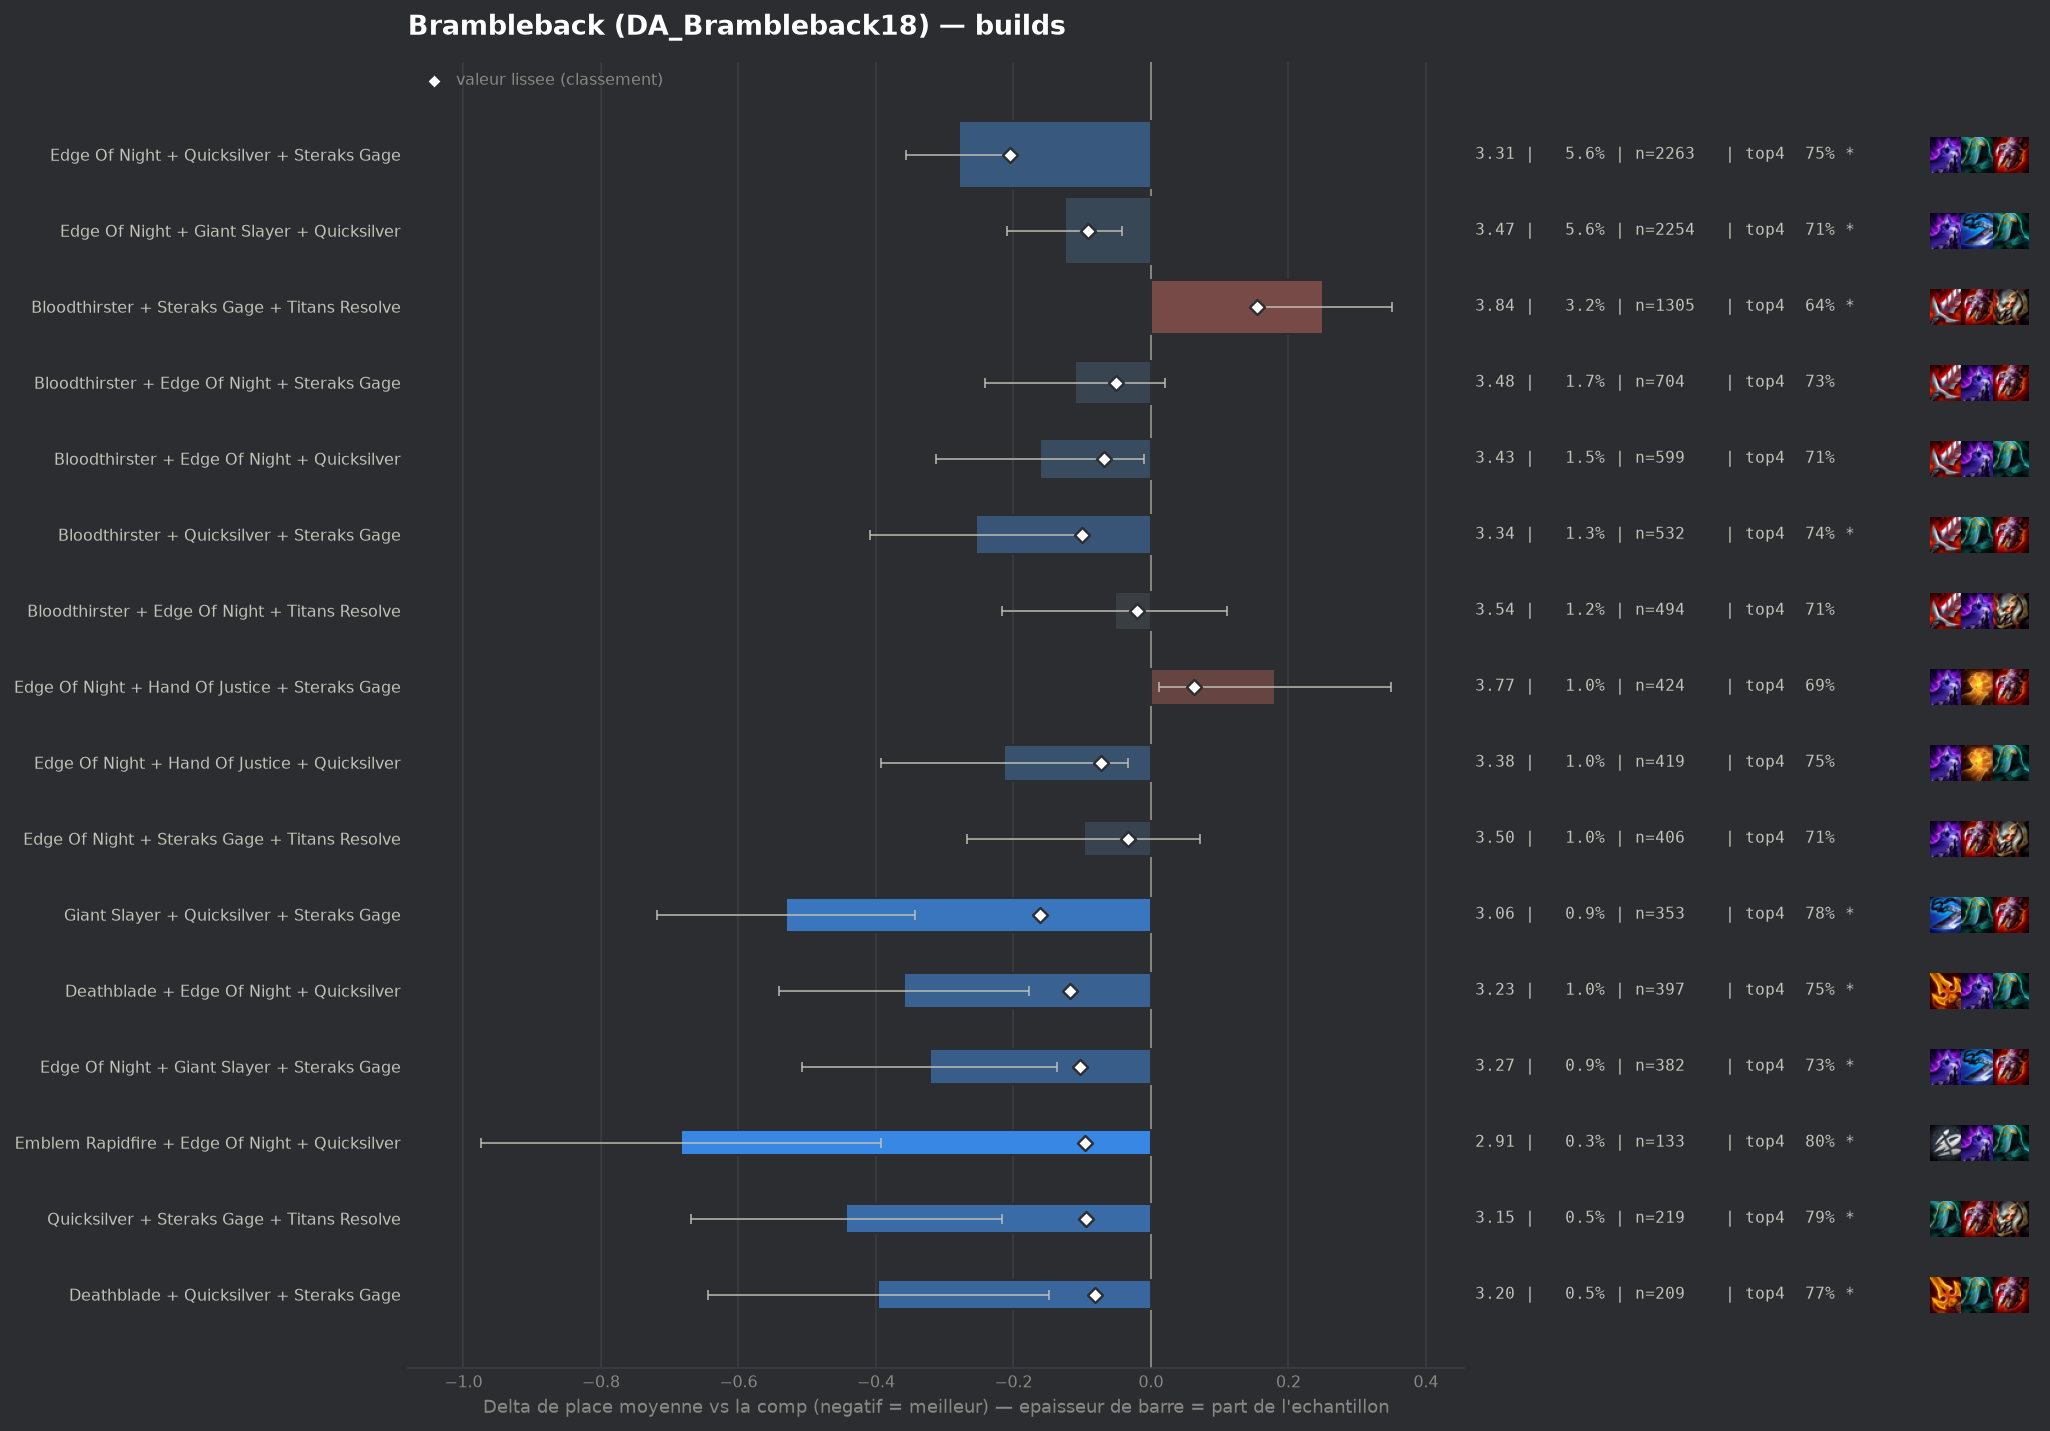

The file beside this chart, header and first rows:
group, label, n, share, avg_place, shrunk_avg, score, d_avg, d_avg_pess, impact, d_top4, win, top2, top4, sd, z, p, significant
populaire, Edge Of Night + Quicksilver + Steraks Ga…, 2263, 0.05573, 3.315, 3.388, -0.205, -0.279, -0.202, 0.0114, 0.0588, 0.1648, 0.3959, 0.7517, 1.819, -7.08, 0.0, True
pepite, Giant Slayer + Quicksilver + Steraks Gag…, 353, 0.008694, 3.062, 3.432, -0.161, -0.531, -0.343, 0.0014, 0.089, 0.2153, 0.4533, 0.7819, 1.79, -5.55, 0.0, True
pepite, Deathblade + Edge Of Night + Quicksilver, 397, 0.009777, 3.234, 3.475, -0.118, -0.359, -0.177, 0.0012, 0.0603, 0.1814, 0.4332, 0.7531, 1.838, -3.87, 0.00011, True
pepite, Edge Of Night + Giant Slayer + Steraks G…, 382, 0.009408, 3.272, 3.491, -0.103, -0.321, -0.136, 0.001, 0.0349, 0.199, 0.4267, 0.7277, 1.84, -3.39, 0.00069, True
populaire, Bloodthirster + Quicksilver + Steraks Ga…, 532, 0.0131, 3.338, 3.492, -0.101, -0.255, -0.101, 0.0013, 0.0458, 0.1617, 0.391, 0.7387, 1.793, -3.26, 0.00113, True
pepite, Emblem Rapidfire + Edge Of Night + Quick…, 133, 0.003275, 2.91, 3.497, -0.096, -0.684, -0.392, 0.0003, 0.1116, 0.2556, 0.4812, 0.8045, 1.714, -4.59, 0.0, True
pepite, Quicksilver + Steraks Gage + Titans Reso…, 219, 0.005393, 3.151, 3.499, -0.094, -0.443, -0.216, 0.0005, 0.0925, 0.1735, 0.4201, 0.7854, 1.704, -3.83, 0.00013, True
populaire, Edge Of Night + Giant Slayer + Quicksilv…, 2254, 0.05551, 3.468, 3.501, -0.092, -0.125, -0.042, 0.0051, 0.0143, 0.1854, 0.3855, 0.7072, 1.973, -2.94, 0.00327, True
pepite, Deathblade + Quicksilver + Steraks Gage, 209, 0.005147, 3.196, 3.512, -0.081, -0.397, -0.149, 0.0004, 0.0774, 0.2057, 0.4211, 0.7703, 1.826, -3.14, 0.00172, True
, Bloodthirster + Giant Slayer + Steraks G…, 199, 0.004901, 3.186, 3.513, -0.08, -0.407, -0.151, 0.0004, 0.086, 0.201, 0.4322, 0.7789, 1.841, -3.11, 0.00184, True
populaire, Edge Of Night + Hand Of Justice + Quicks…, 419, 0.01032, 3.379, 3.521, -0.073, -0.214, -0.034, 0.0008, 0.0565, 0.1957, 0.3604, 0.7494, 1.866, -2.33, 0.01962, False
, Bloodthirster + Steraks Gage + Steraks G…, 63, 0.001552, 2.603, 3.522, -0.071, -0.99, -0.665, 0.0001, 0.2119, 0.2381, 0.5079, 0.9048, 1.316, -5.96, 0.0, True
, Hand Of Justice + Quicksilver + Steraks …, 282, 0.006945, 3.326, 3.524, -0.069, -0.267, -0.059, 0.0005, 0.0731, 0.1667, 0.3617, 0.766, 1.775, -2.52, 0.01182, True
populaire, Bloodthirster + Edge Of Night + Quicksil…, 599, 0.01475, 3.432, 3.525, -0.068, -0.161, -0.01, 0.001, 0.0183, 0.177, 0.3706, 0.7112, 1.876, -2.08, 0.03721, False
, Infinity Edge + Quicksilver + Steraks Ga…, 155, 0.003817, 3.181, 3.527, -0.066, -0.413, -0.139, 0.0003, 0.1007, 0.1806, 0.4452, 0.7935, 1.736, -2.95, 0.00314, True
, Emblem Rapidfire + Quicksilver + Steraks…, 121, 0.00298, 3.099, 3.529, -0.064, -0.494, -0.186, 0.0002, 0.0757, 0.1901, 0.438, 0.7686, 1.727, -3.14, 0.00168, True
, Bloodthirster + Edge Of Night + Giant Sl…, 231, 0.005689, 3.325, 3.534, -0.059, -0.269, -0.017, 0.0003, 0.056, 0.1905, 0.4242, 0.7489, 1.948, -2.09, 0.0366, False
, Hand Of Justice + Infinity Edge + Quicks…, 135, 0.003325, 3.193, 3.536, -0.057, -0.401, -0.094, 0.0002, 0.0627, 0.2, 0.4222, 0.7556, 1.816, -2.56, 0.01047, True
, Emblem Vanguard + Quicksilver + Steraks …, 78, 0.001921, 3.0, 3.541, -0.052, -0.593, -0.21, 0.0001, 0.0763, 0.2436, 0.4487, 0.7692, 1.725, -3.03, 0.00241, True
populaire, Bloodthirster + Edge Of Night + Steraks …, 704, 0.01734, 3.483, 3.542, -0.051, -0.11, 0.0, 0.0009, 0.0415, 0.1406, 0.321, 0.7344, 1.759, -1.65, 0.09928, False
, Edge Of Night + Infinity Edge + Steraks …, 214, 0.00527, 3.374, 3.548, -0.046, -0.219, 0.0, 0.0002, 0.0641, 0.1682, 0.3832, 0.757, 1.852, -1.73, 0.08385, False
, Emblem Rapidfire + Edge Of Night + Stera…, 117, 0.002881, 3.231, 3.548, -0.046, -0.363, -0.068, 0.0001, 0.0678, 0.1368, 0.4017, 0.7607, 1.625, -2.41, 0.01599, True
, Quicksilver + Steraks Gage + Steraks Gag…, 88, 0.002167, 3.125, 3.548, -0.046, -0.468, -0.142, 0.0001, 0.1367, 0.1591, 0.3977, 0.8295, 1.558, -2.82, 0.00488, True
, Edge Of Night + Quicksilver + Titans Res…, 257, 0.006329, 3.416, 3.551, -0.043, -0.177, 0.0, 0.0003, 0.0503, 0.1595, 0.3619, 0.7432, 1.861, -1.52, 0.1287, False
, Edge Of Night + Giant Slayer + Titans Re…, 174, 0.004285, 3.356, 3.551, -0.042, -0.237, 0.0, 0.0002, 0.014, 0.2126, 0.408, 0.7069, 1.942, -1.61, 0.1081, False
, Bloodthirster + Infinity Edge + Quicksil…, 97, 0.002389, 3.206, 3.552, -0.041, -0.387, -0.019, 0.0001, 0.0906, 0.1753, 0.4536, 0.7835, 1.85, -2.06, 0.03953, False
, Giant Slayer + Steraks Gage + Titans Res…, 97, 0.002389, 3.206, 3.552, -0.041, -0.387, -0.045, 0.0001, 0.0906, 0.1649, 0.4124, 0.7835, 1.717, -2.22, 0.02658, False
, Bloodthirster + Giant Slayer + Quicksilv…, 216, 0.00532, 3.417, 3.556, -0.037, -0.177, 0.0, 0.0002, 0.0154, 0.1898, 0.3843, 0.7083, 1.891, -1.37, 0.171, False
, Emblem Rapidfire + Edge Of Night + Hand …, 52, 0.001281, 3.019, 3.559, -0.035, -0.574, -0.163, 0.0, 0.134, 0.1731, 0.4231, 0.8269, 1.513, -2.73, 0.00626, True
populaire, Edge Of Night + Steraks Gage + Titans Re…, 406, 0.009999, 3.495, 3.561, -0.033, -0.098, 0.0, 0.0003, 0.0214, 0.1281, 0.3325, 0.7143, 1.737, -1.13, 0.2574, False
, Deathblade + Giant Slayer + Steraks Gage, 68, 0.001675, 3.162, 3.56, -0.033, -0.432, -0.056, 0.0001, 0.1453, 0.1471, 0.3824, 0.8382, 1.578, -2.25, 0.02425, False
, Bloodthirster + Edge Of Night + Last Whi…, 62, 0.001527, 3.145, 3.562, -0.032, -0.448, -0.058, 0.0, 0.1136, 0.1452, 0.3871, 0.8065, 1.564, -2.25, 0.02423, False
, Steraks Gage + Steraks Gage + Titans Res…, 41, 0.00101, 2.927, 3.561, -0.032, -0.666, -0.111, 0.0, 0.112, 0.2927, 0.4634, 0.8049, 1.813, -2.35, 0.01865, False
, Deathblade + Giant Slayer + Quicksilver, 98, 0.002413, 3.306, 3.562, -0.031, -0.287, 0.0, 0.0001, 0.0622, 0.2041, 0.398, 0.7551, 1.919, -1.48, 0.1389, False
, Hextech Gunblade + Quicksilver + Steraks…, 65, 0.001601, 3.185, 3.563, -0.03, -0.409, -0.015, 0.0, 0.1225, 0.1231, 0.4154, 0.8154, 1.616, -2.04, 0.0417, False
, Deathblade + Edge Of Night + Giant Slaye…, 145, 0.003571, 3.407, 3.565, -0.028, -0.186, 0.0, 0.0001, 0.0588, 0.1172, 0.3724, 0.7517, 1.802, -1.24, 0.2139, False
, Giant Slayer + Infinity Edge + Steraks G…, 77, 0.001896, 3.273, 3.566, -0.028, -0.321, 0.0, 0.0001, 0.0863, 0.1039, 0.4156, 0.7792, 1.792, -1.57, 0.1169, False
, Bloodthirster + Deathblade + Steraks Gag…, 154, 0.003793, 3.422, 3.566, -0.027, -0.171, 0.0, 0.0001, 0.0344, 0.1753, 0.4091, 0.7273, 1.953, -1.09, 0.2775, False
, Deathblade + Edge Of Night + Steraks Gag…, 349, 0.008595, 3.507, 3.567, -0.026, -0.086, 0.0, 0.0002, -0.0024, 0.1691, 0.3524, 0.6905, 1.877, -0.85, 0.3932, False
, Edge Of Night + Infinity Edge + Quicksil…, 266, 0.006551, 3.489, 3.567, -0.026, -0.105, 0.0, 0.0002, 0.0515, 0.1617, 0.3459, 0.7444, 1.85, -0.92, 0.3582, False
, Edge Of Night + Guinsoos Rageblade + Ste…, 78, 0.001921, 3.295, 3.567, -0.026, -0.298, 0.0, 0.0001, 0.0379, 0.1667, 0.4103, 0.7308, 1.798, -1.46, 0.1431, False
, Edge Of Night + Hand Of Justice + Strike…, 43, 0.001059, 3.07, 3.567, -0.026, -0.524, -0.035, 0.0, 0.1211, 0.186, 0.4186, 0.814, 1.634, -2.1, 0.03576, False
, Edge Of Night + Infinity Edge + Strikers…, 73, 0.001798, 3.288, 3.568, -0.025, -0.306, 0.0, 0.0, 0.1153, 0.1644, 0.3562, 0.8082, 1.74, -1.5, 0.1338, False
, Emblem Vanguard + Edge Of Night + Sterak…, 62, 0.001527, 3.274, 3.571, -0.023, -0.319, 0.0, 0.0, 0.0974, 0.1129, 0.3871, 0.7903, 1.77, -1.42, 0.1562, False
, Edge Of Night + Giant Slayer + Last Whis…, 54, 0.00133, 3.222, 3.57, -0.023, -0.371, 0.0, 0.0, 0.0664, 0.1667, 0.4259, 0.7593, 1.822, -1.5, 0.1348, False
, Bloodthirster + Deathblade + Quicksilver, 98, 0.002413, 3.398, 3.572, -0.021, -0.195, 0.0, 0.0001, 0.052, 0.1327, 0.3367, 0.7449, 1.64, -1.18, 0.239, False
populaire, Bloodthirster + Edge Of Night + Titans R…, 494, 0.01217, 3.54, 3.573, -0.02, -0.053, 0.0, 0.0002, 0.0217, 0.1457, 0.3279, 0.7146, 1.84, -0.63, 0.5261, False
, Giant Slayer + Hand Of Justice + Steraks…, 113, 0.002783, 3.434, 3.574, -0.02, -0.16, 0.0, 0.0001, 0.1036, 0.0708, 0.3451, 0.7965, 1.618, -1.05, 0.295, False
, Quicksilver + Steraks Gage + Strikers Fl…, 54, 0.00133, 3.278, 3.574, -0.02, -0.316, 0.0, 0.0, 0.0478, 0.1852, 0.4259, 0.7407, 1.779, -1.3, 0.1927, False
, Hand Of Justice + Infinity Edge + Strike…, 48, 0.001182, 3.229, 3.573, -0.02, -0.364, 0.0, 0.0, 0.0571, 0.25, 0.5, 0.75, 2.033, -1.24, 0.215, False
, Edge Of Night + Giant Slayer + Infinity …, 129, 0.003177, 3.457, 3.575, -0.019, -0.136, 0.0, 0.0001, 0.0435, 0.124, 0.3411, 0.7364, 1.813, -0.85, 0.3952, False
, Edge Of Night + Giant Slayer + Strikers …, 49, 0.001207, 3.265, 3.575, -0.019, -0.328, 0.0, 0.0, 0.1438, 0.1633, 0.4082, 0.8367, 1.747, -1.31, 0.1891, False
, Edge Of Night + Hextech Gunblade + Quick…, 72, 0.001773, 3.375, 3.576, -0.018, -0.218, 0.0, 0.0, 0.0432, 0.2222, 0.375, 0.7361, 1.94, -0.95, 0.34, False
, Emblem Vanguard + Edge Of Night + Quicks…, 66, 0.001625, 3.348, 3.575, -0.018, -0.245, 0.0, 0.0, 0.0495, 0.1364, 0.3636, 0.7424, 1.745, -1.14, 0.2549, False
, Emblem Vanguard + Bloodthirster + Sterak…, 50, 0.001231, 3.28, 3.575, -0.018, -0.313, 0.0, 0.0, 0.0871, 0.1, 0.36, 0.78, 1.51, -1.47, 0.1429, False
, Deathblade + Hand Of Justice + Titans Re…, 48, 0.001182, 3.271, 3.575, -0.018, -0.322, 0.0, 0.0, 0.0571, 0.2083, 0.375, 0.75, 1.788, -1.25, 0.2118, False
, Hand Of Justice + Infinity Edge + Sterak…, 150, 0.003694, 3.487, 3.577, -0.017, -0.107, 0.0, 0.0001, 0.0004, 0.16, 0.3667, 0.6933, 1.893, -0.69, 0.491, False
, Deathblade + Edge Of Night + Infinity Ed…, 102, 0.002512, 3.441, 3.576, -0.017, -0.152, 0.0, 0.0, 0.0522, 0.1078, 0.3627, 0.7451, 1.735, -0.88, 0.3767, False
, Edge Of Night + Last Whisper + Quicksilv…, 87, 0.002143, 3.414, 3.576, -0.017, -0.18, 0.0, 0.0, 0.0312, 0.2069, 0.4253, 0.7241, 2.104, -0.8, 0.4265, False
, Giant Slayer + Hand Of Justice + Quicksi…, 140, 0.003448, 3.486, 3.577, -0.016, -0.108, 0.0, 0.0001, 0.0285, 0.15, 0.3571, 0.7214, 1.873, -0.68, 0.4974, False
... 73 more rows
